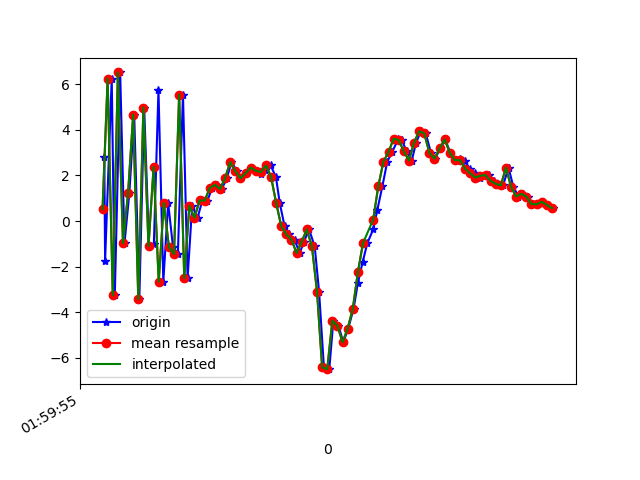

Data behind this chart, as committed beside it:
1617760795567, 456432194465520, 2.7954574, 0.029089928, 7.591978
1617760795570, 456432213696290, -1.746, -0.5319, -7.363
1617760795596, 456432232927060, 6.248, 0.6799, 4.689
1617760795608, 456432252157830, -3.253, -0.8134, -1.818
1617760795629, 456432271388600, 6.52, 0.8054, -3.181
1617760795646, 456432290619370, -0.9677, -0.3824, 6.101
1617760795665, 456432309850140, 1.229, 0.09998, -7.968
1617760795684, 456432329080910, 4.662, 0.8774, 7.064
1617760795704, 456432348311680, -3.431, -0.3814, -3.463
1617760795723, 456432367542450, 4.981, 1.186, -2.684
1617760795742, 456432386773220, -1.101, 0.23, 7.096
1617760795761, 456432406003990, -0.9906, 0.05809, -7.464
1617760795779, 456432425234760, 5.744, 1.54, 2.652
1617760795798, 456432444465530, -2.652, -0.006164, 3.203
1617760795817, 456432463696300, 0.796, 1.042, -7.868
1617760795836, 456432482927070, -1.14, 1.659, 7.231
1617760795855, 456432502157840, -1.446, 1.67, -7.076
1617760795875, 456432521388610, 5.551, 4.296, 1.496
1617760795893, 456432540619380, -2.505, 3.738, 3.5
1617760795911, 456432559850150, 0.6717, 3.688, 4.387
1617760795932, 456432579080920, 0.1437, 2.544, -0.8324
1617760795951, 456432598311690, 0.9043, 2.354, 0.8632
1617760795971, 456432617542460, 0.8986, 1.719, 0.6916
1617760795989, 456432636773230, 1.454, 0.6216, 0.5828
1617760796008, 456432656004000, 1.592, -0.1435, 0.3941
1617760796027, 456432675234770, 1.408, -0.1813, 0.9979
1617760796047, 456432694465540, 1.887, -1.993, 0.3688
1617760796065, 456432713696310, 2.59, -2.938, -0.1445
1617760796086, 456432732927080, 2.189, -2.077, -1.678
1617760796103, 456432752157850, 1.877, -1.442, -3.245
1617760796123, 456432771388620, 2.094, -1.89, -4.751
1617760796142, 456432790619390, 2.344, -2.62, -5.396
1617760796160, 456432809850160, 2.21, -2.469, -5.2
1617760796180, 456432829080930, 2.054, -2.362, -5.412
1617760796198, 456432848311700, 2.248, -2.282, -4.92
1617760796218, 456432867542470, 2.443, -1.802, -4.871
1617760796239, 456432886773240, 1.939, -1.302, -5.114
1617760796254, 456432906004010, 0.7954, -0.9168, -5.049
1617760796273, 456432925234780, -0.228, -0.4368, -5.443
1617760796292, 456432944465550, -0.5819, -0.3552, -5.198
1617760796312, 456432963696320, -0.8178, -0.5048, -3.005
1617760796332, 456432982927090, -1.401, -0.2579, 0.1866
1617760796349, 456433002157860, -0.9006, -0.2908, 0.7939
1617760796369, 456433021388630, -0.3658, -0.6543, 1.046
1617760796391, 456433040619400, -1.114, -0.9887, -0.8216
1617760796408, 456433059850170, -3.089, -1.793, 0.03545
1617760796427, 456433079080940, -6.413, -1.39, 3.811
1617760796448, 456433098311710, -6.494, 0.4921, 8.835
1617760796464, 456433117542480, -4.369, 4.028, 10.46
1617760796484, 456433136773250, -4.586, 5.252, 9.482
1617760796503, 456433156004020, -5.318, 4.048, 9.661
1617760796522, 456433175234790, -4.713, 2.75, 10.24
1617760796543, 456433194465560, -3.855, 2.427, 10.21
1617760796560, 456433213696330, -2.717, 2.949, 9.225
1617760796579, 456433232927100, -1.78, 3.01, 7.714
1617760796597, 456433252157870, -0.9713, 2.787, 5.647
1617760796621, 456433271388640, -0.3401, 2.511, 3.86
1617760796636, 456433290619410, 0.4781, 2.243, 2.548
1617760796656, 456433309850180, 1.53, 2.247, 1.446
1617760796675, 456433329080950, 2.603, 3, 1.475
1617760796694, 456433348311720, 3.025, 3.258, -0.8471
... 33 more rows
